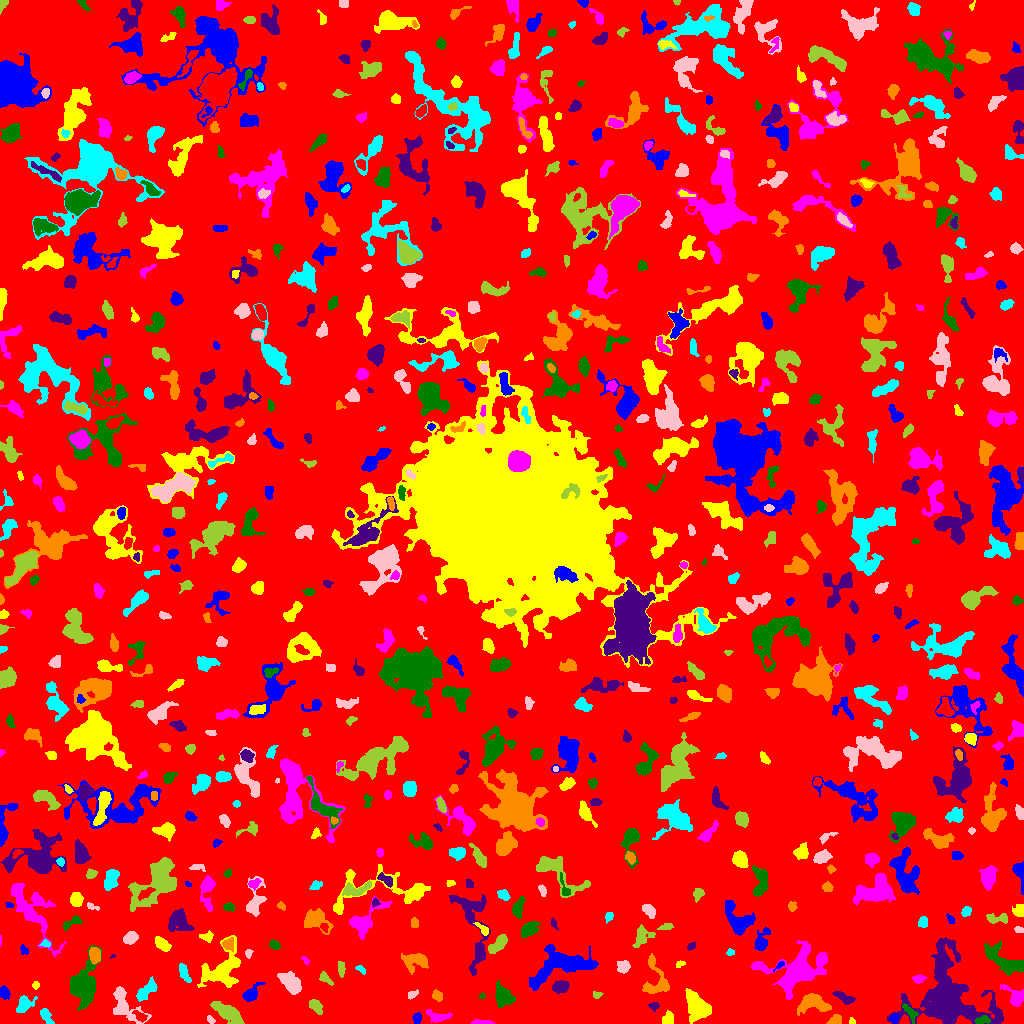

The file beside this chart, header and first rows:
ID, X, Y, A, B, theta, total_flux, mu_max, mu_median, mu_mean, R_fwhm, R_e, R10, R90, x_start, x_end, y_start, y_end, area, greylevel
0, 518.6, 507.4, 303, 295.9, 0.5472, 1089389, 10.0, 1.0, 1.373, 49.16, 228, 89.17, 376.6, 0, 1023, 0, 1023, 793510, 1.373
1, 894.1, 5.276, 2.376, 1.773, 1.239, 134.0, 4.0, 2.0, 1.811, 3.478, 2.459, 0.9772, 4.107, 889, 898, 0, 10, 74, 6.811
2, 852.5, 1.707, 1.639, 1.355, -0.9285, 92.0, 5.0, 2.0, 2.3, 2.326, 1.784, 0.5642, 2.764, 849, 855, 0, 6, 40, 6.3
3, 481.1, 1.038, 5.066, 0.9755, -0.01089, 159.0, 4.0, 2.0, 1.767, 3.989, 2.764, 0.9772, 4.297, 471, 494, 0, 4, 90, 5.767
4, 982.5, 3.577, 3.709, 1.927, 0.1527, 248.0, 5.0, 2.0, 2.296, 3.989, 3.385, 1.262, 5.015, 975, 990, 0, 8, 108, 9.296
5, 947, 22.35, 17.34, 15.16, -1.174, 14068, 32.0, 3.0, 4.915, 8.444, 11.24, 3.989, 23.94, 887, 1003, 0, 86, 2862, 7.915
6, 835, 2.87, 3.18, 2.053, 0.3527, 409.0, 8.0, 3.0, 3.557, 4.107, 3.09, 1.262, 4.951, 826, 841, 0, 9, 115, 7.557
7, 45.56, 7.769, 4.447, 2.157, -1.068, 372.0, 5.0, 2.0, 2.62, 4.72, 3.7, 1.493, 5.781, 40, 54, 0, 15, 142, 5.62
8, 210.5, 3.964, 2.071, 1.378, -0.7203, 84.0, 3.0, 1.0, 1.5, 2.932, 2.111, 0.7979, 3.385, 207, 215, 0, 8, 56, 5.5
9, 315.9, 17.34, 3.877, 2.372, -0.902, 438.0, 6.0, 2.0, 2.808, 4.918, 3.742, 1.493, 5.971, 309, 322, 9, 24, 156, 5.808
10, 558.2, 12.52, 7.21, 3.592, -0.9362, 841.0, 8.0, 2.0, 2.548, 4.549, 5.352, 1.954, 8.777, 547, 571, 0, 23, 330, 5.548
11, 416.9, 5.215, 2.437, 2.22, -1.553, 130.0, 4.0, 1.0, 1.461, 3.478, 2.821, 0.9772, 4.549, 412, 421, 0, 11, 89, 5.461
12, 667.8, 4.723, 3.191, 2.409, 1.274, 462.0, 8.0, 3.0, 3.527, 4.478, 3.478, 1.382, 5.499, 662, 673, 0, 13, 131, 6.527
13, 437.9, 6.732, 6.182, 2.669, -0.06152, 400.0, 4.0, 2.0, 2.083, 6.433, 4.37, 1.693, 6.91, 426, 452, 1, 14, 192, 5.083
14, 909.8, 11.21, 5.515, 2.223, -0.8921, 194.0, 2.0, 1.0, 1.347, 6.58, 3.909, 1.693, 6.077, 902, 918, 0, 20, 144, 6.347
15, 653.8, 17.5, 2.565, 1.952, -0.07672, 147.0, 4.0, 2.0, 1.986, 4.029, 2.764, 0.9772, 4.26, 648, 659, 12, 21, 74, 4.986
16, 812.8, 20.51, 7.469, 4.345, -0.07998, 1391, 9.0, 3.0, 3.304, 5.809, 5.971, 2.326, 9.853, 797, 831, 8, 30, 421, 6.304
17, 23.9, 19.98, 3.495, 2.715, 0.9766, 313.0, 6.0, 1.0, 1.404, 4.146, 3.478, 1.382, 5.863, 16, 37, 11, 28, 223, 5.404
18, 125, 17.69, 11.25, 5.517, -0.85, 1207, 6.0, 2.0, 2.443, 8.215, 6.933, 2.646, 10.73, 113, 151, 0, 37, 494, 5.443
19, 228.1, 10.29, 8.551, 2.96, -0.5786, 1563, 8.0, 4.0, 3.713, 8.311, 6.283, 2.523, 9.772, 210, 244, 0, 22, 421, 6.713
20, 198.3, 18.28, 3.098, 2.31, 0.5394, 139.0, 2.0, 1.0, 1.404, 5.557, 3.29, 1.382, 5.14, 193, 204, 13, 23, 99, 5.404
21, 4.306, 30.44, 2.785, 2.172, -1.032, 265.0, 5.0, 2.0, 2.208, 4.068, 3.141, 1.262, 4.853, 0, 10, 24, 38, 120, 6.208
22, 697.5, 16.7, 7.484, 4.956, -1.009, 1877, 8.0, 3.0, 3.388, 8.556, 7.001, 2.877, 11.28, 685, 711, 0, 35, 554, 6.388
23, 1015, 26.85, 6.159, 3.656, -0.7249, 590.0, 6.0, 2.0, 2.369, 5.917, 4.652, 1.784, 7.399, 1000, 1023, 17, 39, 249, 6.369
24, 482.2, 27.5, 1.299, 1.173, 0.0, 32.0, 2.0, 1.0, 0.8889, 2.646, 1.493, 0.5642, 2.394, 479, 485, 25, 31, 36, 4.889
25, 844, 25.71, 5.823, 2.106, -0.4662, 380.0, 6.0, 2.0, 2.275, 4.82, 4.184, 1.493, 6.232, 832, 855, 19, 32, 167, 5.275
26, 437.2, 27.95, 2.669, 2.109, -0.7807, 342.0, 7.0, 3.0, 3.353, 3.868, 2.985, 1.128, 4.687, 432, 442, 22, 34, 102, 6.353
27, 145.8, 32.17, 7.087, 2.863, 0.7433, 581.0, 6.0, 2.0, 2.27, 5.171, 5.015, 1.784, 7.878, 136, 157, 22, 47, 256, 5.27
28, 412.3, 28.95, 2.932, 1.678, 0.497, 295.0, 7.0, 4.0, 3.933, 3.7, 2.821, 1.128, 4.26, 408, 418, 24, 34, 75, 5.933
29, 597, 28.59, 2.41, 1.677, 0.2311, 154.0, 4.0, 3.0, 2.567, 3.989, 2.585, 0.9772, 3.827, 593, 603, 25, 32, 60, 6.567
30, 618.4, 24.39, 8.301, 5.802, 0.2177, 2206, 7.0, 4.0, 3.463, 10.56, 8.311, 3.29, 12.26, 599, 633, 13, 39, 637, 6.463
31, 250.6, 28.95, 4.194, 2.564, 0.7823, 537.0, 7.0, 2.0, 2.582, 4.853, 3.785, 1.493, 5.944, 242, 265, 22, 41, 208, 6.582
32, 35.5, 38.16, 1.786, 1.742, 0.0, 98.0, 4.0, 2.0, 1.885, 3.09, 2.185, 0.7979, 3.568, 32, 39, 34, 42, 52, 5.885
33, 918.4, 44.78, 3.173, 2.051, 0.09918, 189.0, 4.0, 2.0, 1.969, 4.478, 3.141, 1.128, 4.918, 912, 927, 40, 49, 96, 4.969
34, 502.9, 27.64, 5.467, 4.011, -0.9464, 1088, 7.0, 3.0, 3.277, 6.817, 5.698, 2.257, 8.849, 495, 515, 16, 43, 332, 6.277
35, 560.6, 36.78, 3.707, 2.549, 0.2456, 890.0, 13.0, 4.0, 4.709, 3.989, 3.827, 1.493, 6.283, 552, 569, 30, 43, 189, 7.709
36, 655.8, 42.49, 10.58, 6.804, -1.402, 1034, 7.0, 2.0, 2.416, 5.109, 6.333, 2.326, 10.08, 642, 669, 30, 70, 428, 5.416
37, 361, 54.27, 2.046, 1.181, -0.596, 52.0, 3.0, 1.0, 0.8, 2.034, 1.871, 0.5642, 3.09, 355, 365, 49, 58, 65, 4.8
38, 291.7, 39.39, 6.168, 3.295, -0.8219, 1472, 11.0, 3.0, 4.078, 5.754, 5.382, 2.111, 8.938, 277, 301, 29, 52, 361, 7.078
39, 325.2, 44.91, 3.684, 1.89, -0.7809, 149.0, 4.0, 1.0, 1.342, 3.656, 2.932, 0.9772, 4.82, 319, 333, 38, 52, 111, 5.342
40, 26.35, 58.44, 1.834, 1.323, 0.7251, 84.0, 3.0, 2.0, 1.647, 2.985, 2.034, 0.7979, 2.932, 23, 30, 54, 62, 51, 5.647
41, 779.8, 58.36, 3.084, 1.103, 0.7097, 98.0, 4.0, 2.0, 1.75, 3.038, 2.034, 0.7979, 3.432, 773, 784, 52, 62, 56, 6.75
42, 679.7, 59.13, 2.576, 1.599, 0.4909, 133.0, 5.0, 2.0, 2.375, 2.646, 2.459, 0.9772, 3.742, 676, 685, 56, 63, 56, 5.375
43, 797.5, 54.24, 15.17, 9.414, 0.2917, 6279, 16.0, 3.0, 4.437, 8.253, 10.73, 3.785, 18.67, 750, 827, 24, 83, 1415, 6.437
44, 83.23, 37.96, 10.24, 5.95, 1.405, 2973, 9.0, 3.0, 3.461, 8.956, 8.195, 3.241, 13.77, 70, 102, 13, 78, 859, 6.461
45, 940.1, 55.64, 3.206, 1.457, 1.57, 172.0, 5.0, 2.0, 2.123, 3.038, 2.764, 0.9772, 4.297, 937, 943, 49, 63, 81, 11.12
46, 94.75, 68.63, 3.832, 2.464, -1.372, 574.0, 7.0, 3.0, 3.337, 5.078, 3.949, 1.693, 6.155, 89, 100, 59, 76, 172, 8.337
47, 184.1, 50.27, 5.107, 1.781, -1.138, 292.0, 4.0, 2.0, 1.884, 5.499, 3.7, 1.493, 5.754, 179, 191, 41, 60, 155, 5.884
48, 622.6, 57.42, 2.76, 2.6, -0.7998, 293.0, 5.0, 2.0, 1.966, 3.949, 3.385, 1.262, 5.412, 617, 630, 50, 63, 149, 5.966
49, 341.2, 54.76, 3.61, 1.658, -1.49, 181.0, 4.0, 2.0, 1.757, 4.146, 3.09, 1.128, 4.983, 338, 345, 46, 62, 103, 5.757
50, 899.5, 64.29, 1.763, 1.75, -1.584541879808566e-10, 42.0, 2.0, 1.0, 0.7925, 3.478, 2.257, 0.7979, 3.241, 896, 903, 61, 69, 53, 4.792
51, 562.9, 57.96, 17.27, 7.155, 0.2568, 3467, 8.0, 3.0, 3.079, 11.63, 10.17, 4.029, 16.13, 529, 598, 33, 79, 1126, 6.079
52, 221.8, 53.22, 10.86, 6.882, 0.8272, 2607, 12.0, 2.0, 3.085, 6.408, 7.485, 2.706, 13.66, 197, 240, 36, 88, 845, 6.085
53, 305.5, 62.78, 2.06, 1.254, -0.8793, 73.0, 4.0, 1.0, 1.46, 2.523, 1.871, 0.5642, 3.192, 301, 309, 59, 67, 50, 5.46
54, 1005, 62.18, 12.35, 4.67, -0.5703, 1647, 8.0, 3.0, 2.905, 7.399, 7.464, 2.821, 11.9, 984, 1023, 48, 83, 567, 5.905
55, 112.8, 67.26, 1.352, 0.859, 0.6672, 27.0, 3.0, 1.0, 1.35, 1.382, 1.128, 0.0, 2.111, 110, 115, 65, 69, 20, 6.35
56, 416.3, 62.96, 6.247, 3.957, -0.004771, 1110, 9.0, 3.0, 3.265, 5.412, 5.262, 1.954, 8.795, 401, 428, 49, 70, 340, 6.265
57, 730.1, 71.06, 1.972, 1.695, 0.1133, 108.0, 4.0, 2.0, 2.077, 3.338, 2.257, 0.7979, 3.568, 726, 734, 68, 75, 52, 5.077
58, 248.5, 70.09, 2.17, 1.69, 1.349, 86.0, 3.0, 1.0, 1.458, 2.764, 2.394, 0.7979, 3.868, 245, 253, 65, 74, 59, 5.458
59, 498.7, 80.01, 5.666, 2.303, 0.7432, 741.0, 9.0, 3.0, 3.194, 4.37, 4.26, 1.596, 6.933, 488, 507, 70, 89, 232, 7.194
... 724 more rows
